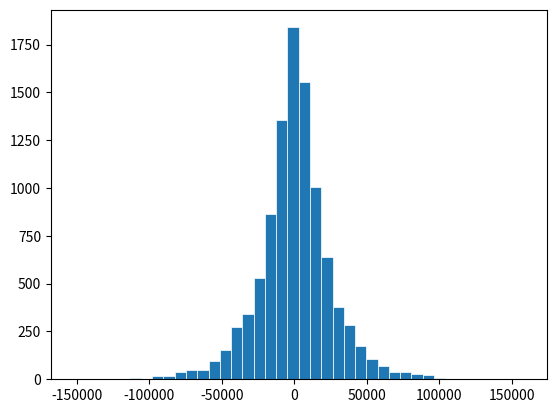

Python code for this plot:
import numpy as np
import matplotlib.pyplot as plt

# Constants
EPS = 0.5
SENSITIVITY = 100000/11

# Laplace
draws = np.random.laplace(0, SENSITIVITY/EPS, size=10000)

# Plot
fig, ax = plt.subplots()
ax.hist(draws, bins=40, linewidth=0.5, edgecolor="white")
plt.show()

# Example from Practice Quiz
result = 54000 + np.random.laplace(0, SENSITIVITY/EPS)
